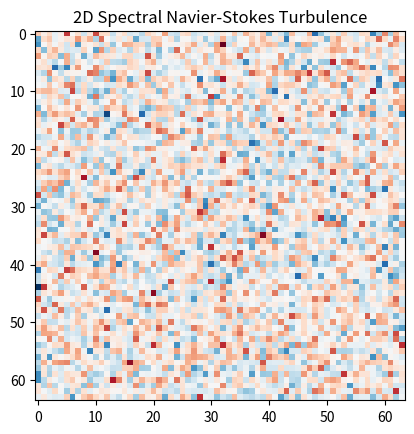

This figure's Python source:
%matplotlib inline
import numpy as np
import matplotlib.pyplot as plt

def spectral_navier_stokes(N=64, steps=100, dt=1e-3, nu=1e-4):
    k = np.fft.fftfreq(N) * N
    kx, ky = np.meshgrid(k, k)
    k2 = kx**2 + ky**2
    k2[0, 0] = 1.0
    
    w = np.random.randn(N, N)
    w_hat = np.fft.fft2(w)
    
    for _ in range(steps):
        psi_hat = -w_hat / k2
        u = np.real(np.fft.ifft2(1j * ky * psi_hat))
        v = np.real(np.fft.ifft2(-1j * kx * psi_hat))
        w = np.real(np.fft.ifft2(w_hat))
        
        adv = u * np.real(np.fft.ifft2(1j * kx * w_hat)) + v * np.real(np.fft.ifft2(1j * ky * w_hat))
        w_hat -= dt * (np.fft.fft2(adv) + nu * k2 * w_hat)
        
    plt.imshow(w, cmap='RdBu')
    plt.title('2D Spectral Navier-Stokes Turbulence')
    plt.show()

if __name__ == '__main__':
    spectral_navier_stokes()
